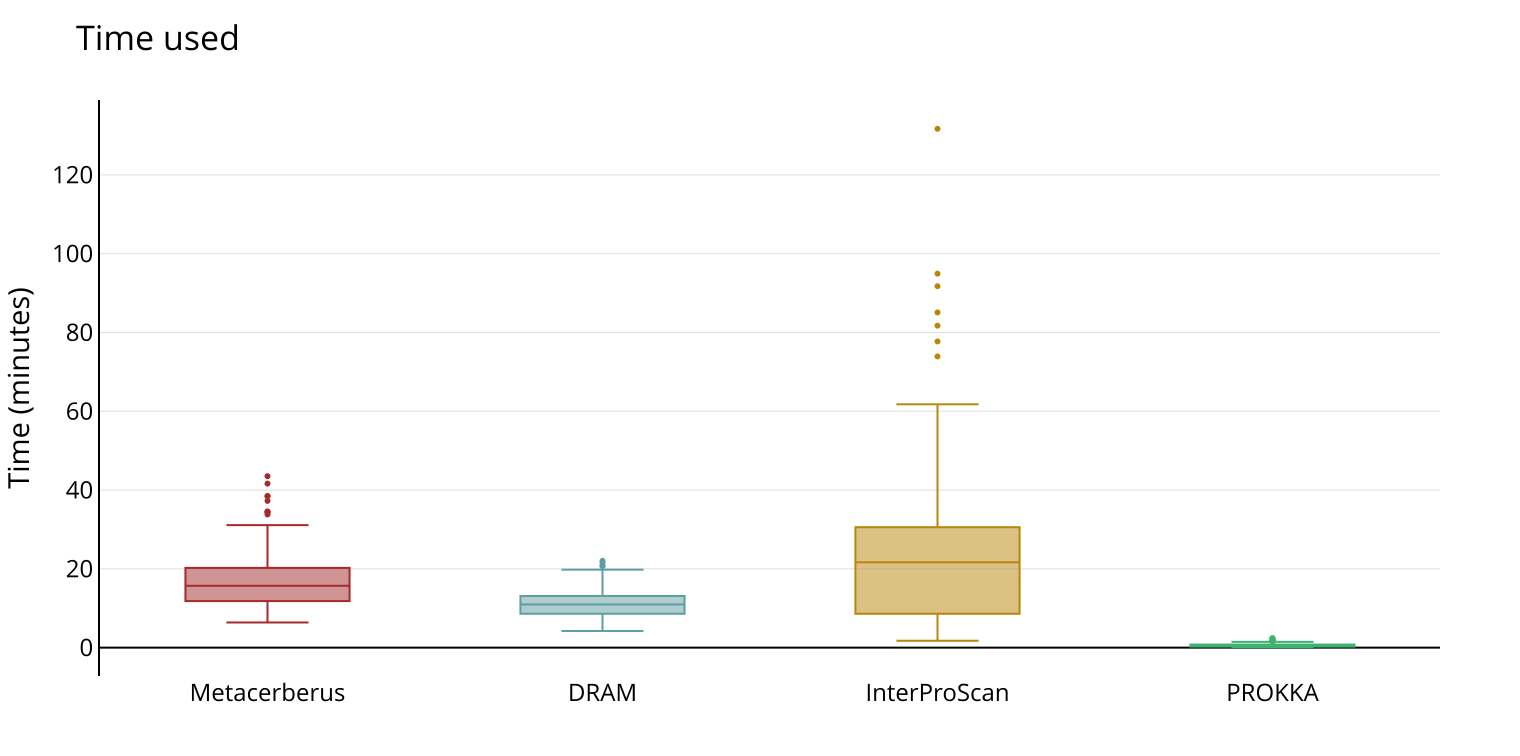

The table this chart was drawn from, first rows:
Sample_ID	DRAM	InterProScan	Metacerberus	PROKKA
1	14	4.52	14.95	0.287
2	10.13	34.07	11.15	0.2657
3	12.25	3.0	16	0.4338
4	9.103	2.342	10.09	0.2115
5	11.04	20.14	13.44	0.3825
6	13.04	2.314	17.8	0.6017
7	14.27	32.8	18.12	0.481
8	9.369	25.88	10.27	0.3378
9	13.34	2.71	18.7	0.6873
10	9.716	27.45	11.86	0.4367
11	9.196	7.066	9.978	0.2127
12	11.12	27.59	13.66	0.4495
13	16.02	6.583	22.28	0.9647
14	8.273	24.55	9.244	0.2182
15	12.19	44.91	14.16	0.491
16	16.55	4.335	26.24	1.212
17	11.3	25.84	15.63	0.484
18	6.748	8.705	7.343	0.1707
19	13.98	23.96	12.74	0.4687
20	11.77	27.29	15.18	0.414
21	12.48	23.48	15.27	0.3748
22	9.655	12.7	9.79	0.233
23	11.26	18.74	13.22	0.3582
24	12.12	38.65	14.09	0.4565
25	12.74	2.786	20.25	0.778
26	9.293	26.29	13.18	0.216
27	8.597	7.973	11.91	0.1808
28	7.065	5.788	10.47	0.2287
29	9.757	22.59	13.47	0.2815
30	7.079	30.06	10.28	0.2375
31	7.286	7.696	9.903	0.1877
32	9.29	30.39	13.79	0.3517
33	11.88	29.81	15.56	0.303
34	10.89	9.521	20.86	0.78
35	8.774	18.33	12.98	0.32
36	7.07	13.44	9.836	0.203
37	9.438	13.2	13.96	0.3702
38	12.05	16.6	16.32	0.2923
39	10.46	27.74	16.55	0.5517
40	10.45	22.77	11.75	0.2643
41	8.509	23.83	11.84	0.2298
42	8.671	28.34	13.55	0.2942
43	8.029	18.61	10.87	0.2382
44	7.723	11.2	10.57	0.2475
45	7.25	6.317	9.921	0.2088
46	8.223	35.8	12.79	0.3575
47	8.524	18	12.54	0.247
48	9.259	3.034	13.38	0.2802
49	7.843	12.19	11.26	0.2397
50	8.861	27.16	13.86	0.3617
51	6.903	25.97	9.416	0.1657
52	5.016	6.045	7.305	0.1497
53	11.61	6.223	18.43	0.4917
54	11.67	47.68	18.41	0.7082
55	12.39	2.964	19.83	0.8192
56	10.87	6.282	17.02	0.4758
57	6.573	9.931	9.064	0.179
58	7.102	27.19	9.681	0.1952
59	7.479	9.296	10.39	0.173
60	10.5	42.15	16.49	0.478
... 140 more rows
